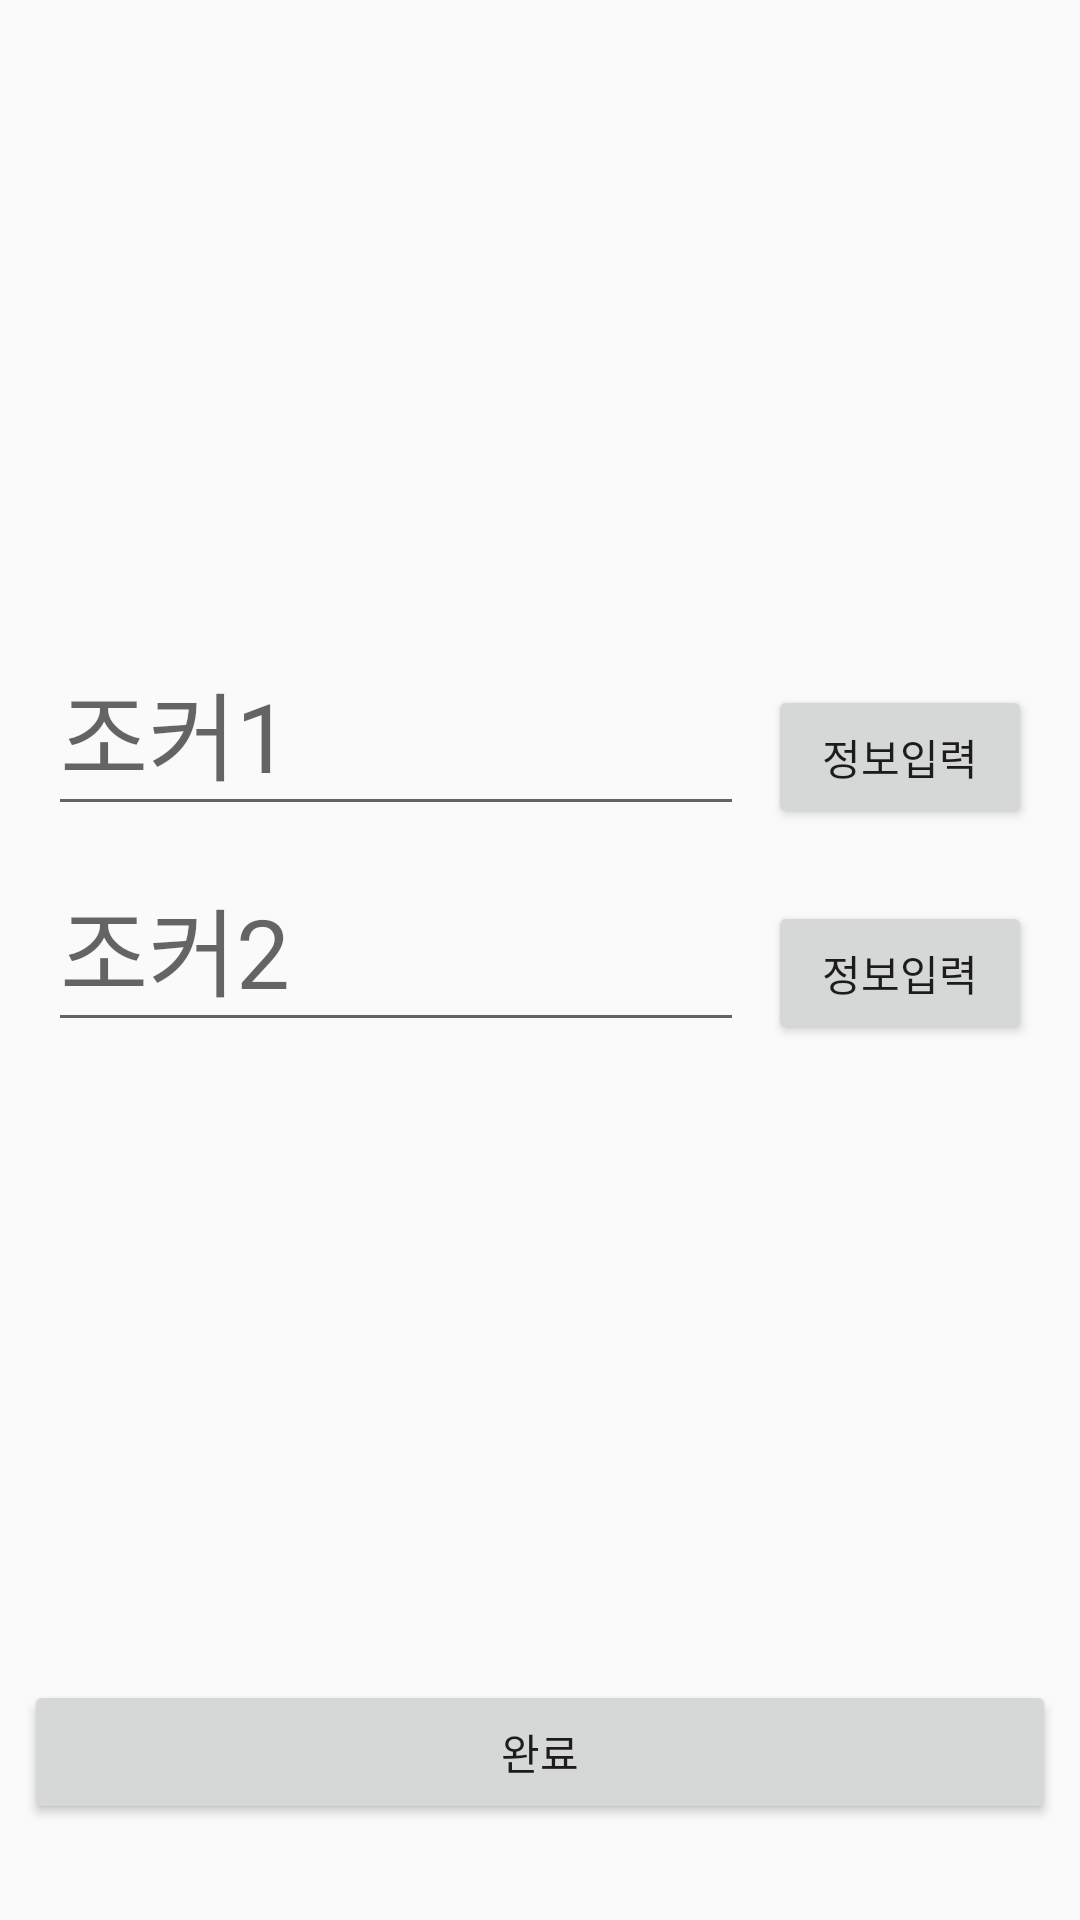

Android layout source for this screen:
<!-- AndroidManifest.xml: application theme AppTheme.NoActionBar -->
<!-- res/layout/joker_register_fragment.xml -->
<?xml version="1.0" encoding="utf-8"?>
<android.support.constraint.ConstraintLayout
  xmlns:android="http://schemas.android.com/apk/res/android"
  xmlns:app="http://schemas.android.com/apk/res-auto"
  xmlns:tools="http://schemas.android.com/tools"
  android:id="@+id/container"
  android:orientation="vertical"
  android:layout_width="match_parent"
  android:layout_height="match_parent">

  <LinearLayout
    android:layout_width="0dp"
    android:layout_height="wrap_content"
    android:layout_marginTop="8dp"
    android:layout_marginStart="8dp"
    android:layout_marginEnd="8dp"
    android:orientation="vertical"
    app:layout_constraintLeft_toLeftOf="parent"
    app:layout_constraintRight_toRightOf="parent"
    app:layout_constraintTop_toTopOf="parent"
    tools:layout_constraintLeft_creator="1"
    android:layout_marginBottom="16dp"
    app:layout_constraintBottom_toTopOf="@+id/register__complete"
    app:layout_constraintVertical_bias="0.501">

    <android.support.constraint.ConstraintLayout
      android:layout_width="match_parent"
      android:layout_height="wrap_content"
      android:id="@id/register__joker1_container">

      <android.support.design.widget.TextInputLayout
        android:id="@id/register__joker1NameEditText_layout"
        android:layout_width="0dp"
        android:layout_height="0dp"
        android:layout_marginTop="0dp"
        android:layout_marginBottom="0dp"
        android:layout_marginStart="8dp"
        android:layout_marginEnd="8dp"
        android:hint="@string/joker1"
        android:textAlignment="center"
        app:layout_constraintBottom_toBottomOf="parent"
        app:layout_constraintLeft_toLeftOf="parent"
        app:layout_constraintRight_toLeftOf="@id/register__joker1InfoBtn"
        app:layout_constraintTop_toTopOf="parent">
        <android.support.design.widget.TextInputEditText
          android:id="@id/register__joker1NameEditText"
          android:layout_width="match_parent"
          android:layout_height="wrap_content"
          android:textSize="32sp"/>

      </android.support.design.widget.TextInputLayout>
      <Button
        android:id="@id/register__joker1InfoBtn"
        android:layout_width="wrap_content"
        android:layout_height="wrap_content"
        android:layout_marginTop="24dp"
        android:layout_marginBottom="0dp"
        android:layout_marginEnd="8dp"
        android:text="@string/joker_info_input"
        app:layout_constraintBottom_toBottomOf="parent"
        app:layout_constraintRight_toRightOf="parent"
        app:layout_constraintTop_toTopOf="parent" />
    </android.support.constraint.ConstraintLayout>


    <android.support.constraint.ConstraintLayout
      android:layout_width="match_parent"
      android:layout_height="wrap_content"
      android:id="@id/register__joker2_container">

      <android.support.design.widget.TextInputLayout
        android:id="@id/register__joker2NameEditText_layout"
        android:layout_width="0dp"
        android:layout_height="0dp"
        android:layout_marginTop="0dp"
        android:layout_marginBottom="0dp"
        android:layout_marginStart="8dp"
        android:layout_marginEnd="8dp"
        android:hint="@string/joker2"
        android:textAlignment="center"
        app:layout_constraintBottom_toBottomOf="parent"
        app:layout_constraintLeft_toLeftOf="parent"
        app:layout_constraintRight_toLeftOf="@id/register__joker2InfoBtn"
        app:layout_constraintTop_toTopOf="parent">

        <android.support.design.widget.TextInputEditText
          android:textSize="32sp"
          android:id="@id/register__joker2NameEditText"
          android:layout_width="match_parent"
          android:layout_height="wrap_content"/>
      </android.support.design.widget.TextInputLayout>
      <Button
        android:id="@id/register__joker2InfoBtn"
        android:layout_width="wrap_content"
        android:layout_height="wrap_content"
        android:layout_marginTop="24dp"
        android:layout_marginBottom="0dp"
        android:layout_marginEnd="8dp"
        android:text="@string/joker_info_input"
        app:layout_constraintBottom_toBottomOf="parent"
        app:layout_constraintRight_toRightOf="parent"
        app:layout_constraintTop_toTopOf="parent" />
    </android.support.constraint.ConstraintLayout>

  </LinearLayout>

  <Button
    android:id="@id/register__complete"
    android:layout_width="0dp"
    android:layout_height="wrap_content"
    android:layout_marginBottom="32dp"
    android:layout_marginLeft="8dp"
    android:layout_marginRight="8dp"
    android:text="@string/complete"
    app:layout_constraintBottom_toBottomOf="parent"
    app:layout_constraintLeft_toLeftOf="parent"
    app:layout_constraintRight_toRightOf="parent"
    app:layout_constraintHorizontal_bias="0.0"
    android:layout_marginStart="8dp"
    android:layout_marginEnd="8dp" />

</android.support.constraint.ConstraintLayout>
<!-- resources referenced by this layout -->
<resources>
  <string name="complete">완료</string>
  <string name="joker1">조커1</string>
  <string name="joker2">조커2</string>
  <string name="joker_info_input">정보입력</string>
  <style name="AppTheme.NoActionBar">
          <item name="windowActionBar">false</item>
          <item name="windowNoTitle">true</item>
          <item name="android:splitMotionEvents">false</item>
          <item name="textColorError"> @color/md_red_800 </item>
      </style>
  <color name="md_red_800">#C62828</color>
</resources>
